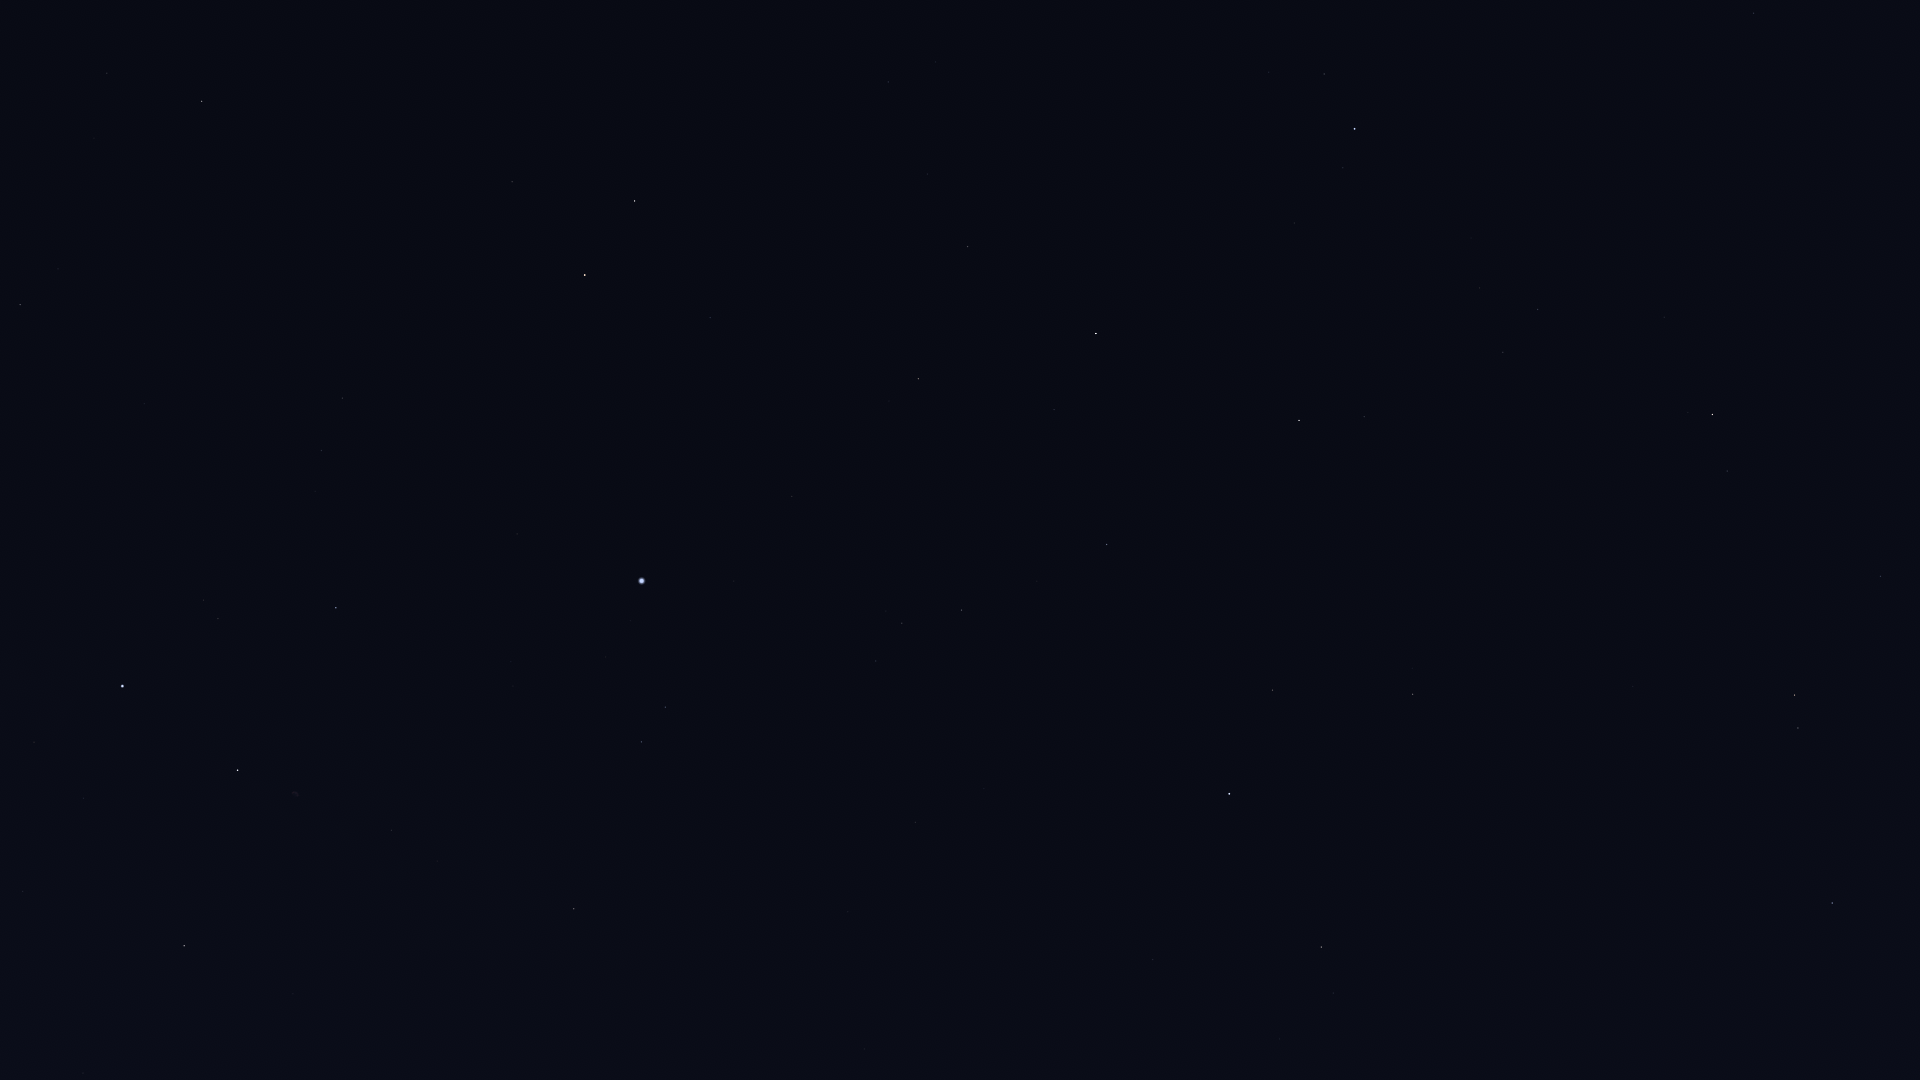

Data behind this chart, as committed beside it:
Star_ID, Name, X, Y
71795, HIP 71795, 1754, 13
72845, Arcalís, 1626, 27
75695, Nusakan, 1324, 74
76127, HIP 76127, 1269, 72
76267, Alphecca, 1355, 129
76952, HIP 76952, 1343, 168
77070, Unukalhai, 1713, 414
77450, Gudja, 1480, 288
77512, HIP 77512, 1330, 199
77516, HIP 77516, 1881, 576
77760, HIP 77760, 1014, 33
78159, HIP 78159, 1294, 223
78493, HIP 78493, 1230, 204
79043, Marsic, 1443, 385
79219, Kamuy, 1264, 275
79593, Yed Prior, 1795, 695
79882, Yed Posterior, 1798, 728
79992, HIP 79992, 888, 82
80076, Hunor, 982, 146
80463, Cujam, 1442, 497
80687, Timir, 1919, 909
80816, Kornephoros, 1299, 420
80838, Ogma, 1008, 212
80883, Marfik, 1633, 686
81022, Rosalíadecastro, 1624, 693
81126, HIP 81126, 928, 174
81833, HIP 81833, 968, 246
82651, Mahsati, 1384, 642
83000, HIP 83000, 1413, 694
83207, HIP 83207, 1054, 409
83608, Alrakis, 652, 108
84345, Rasalgethi, 1273, 690
84379, Sarin, 1107, 544
84380, HIP 84380, 918, 379
84606, HIP 84606, 904, 380
85112, HIP 85112, 889, 401
85670, Rastaban, 635, 201
85693, Maasym, 1037, 581
86032, Rasalhague, 1229, 794
86414, HIP 86414, 710, 317
86742, Cebalrai, 1321, 947
86782, Alruba, 580, 210
86974, HIP 86974, 962, 610
87585, Grumium, 512, 182
87808, HIP 87808, 792, 496
87833, Eltanin, 585, 275
87933, HIP 87933, 902, 623
88794, HIP 88794, 876, 661
90344, Fafnir, 319, 87
91262, Vega, 642, 581
91852, Xihe, 648, 636
92420, Sheliak, 665, 707
92791, HIP 92791, 606, 657
93194, Sulafat, 642, 742
94376, Altais, 202, 101
94481, Aladfar, 511, 661
95771, Anser, 621, 964
95853, HIP 95853, 322, 450
95947, Albireo, 574, 909
96100, Alsafi, 143, 76
... 6 more rows
